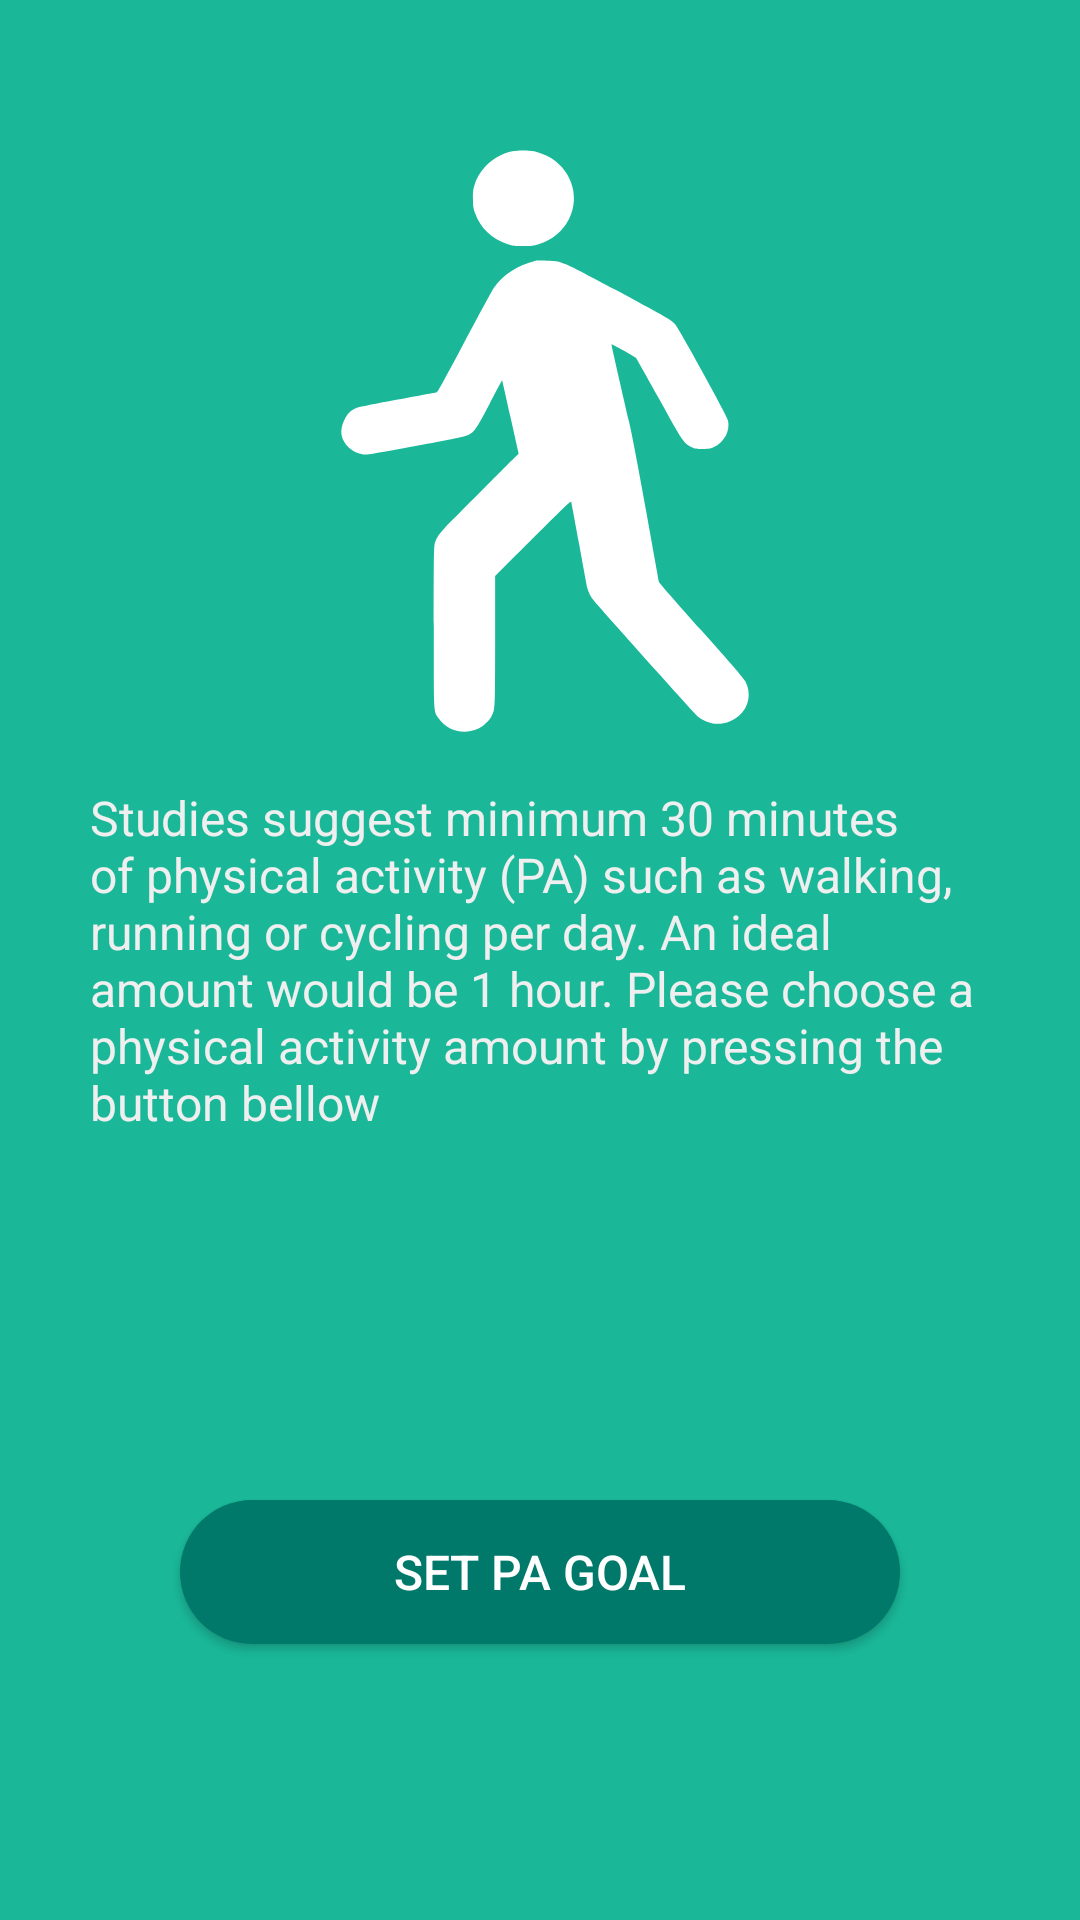

Write the Android layout XML for this screen, with the resource values it uses.
<!-- AndroidManifest.xml: application theme AppTheme -->
<!-- res/layout/fragment_pa_goal.xml -->
<RelativeLayout xmlns:android="http://schemas.android.com/apk/res/android"
                xmlns:app="http://schemas.android.com/apk/res-auto"
                xmlns:tools="http://schemas.android.com/tools"
                android:layout_width="match_parent"
                android:layout_height="match_parent"
                android:background="@color/lightGreen"
                tools:context="georgikoemdzhiev.activeminutes.initial_setup_screen.view.PaGoalFragment">

    <LinearLayout
        android:id="@+id/linearLayout"
        android:layout_width="match_parent"
        android:layout_height="wrap_content"
        android:layout_alignParentLeft="true"
        android:layout_alignParentStart="true"
        android:layout_centerVertical="true"
        android:gravity="center"
        android:orientation="vertical"
        android:padding="15dp"
        android:weightSum="2">

        <TextView
            android:layout_width="match_parent"
            android:layout_height="match_parent"
            android:layout_weight="1"
            android:paddingLeft="15dp"
            android:paddingRight="15dp"
            android:text="@string/pa_goal_fragment_message"
            android:textColor="@color/dirtyWhite"
            android:textSize="16sp"/>

    </LinearLayout>

    <Button
        android:id="@+id/setPaButton"
        android:layout_width="240dp"
        android:layout_height="wrap_content"
        android:layout_alignParentBottom="true"
        android:layout_centerHorizontal="true"
        android:layout_marginBottom="92dp"
        android:layout_marginTop="15dp"
        android:background="@drawable/round_corrners_button"
        android:text="@string/button_set_pa_goal_text"
        android:textColor="@android:color/white"
        android:textSize="16sp"/>

    <ImageView
        android:id="@+id/imageView"
        android:layout_width="150dp"
        android:layout_height="200dp"
        android:layout_above="@+id/linearLayout"
        android:layout_centerHorizontal="true"
        android:layout_marginTop="25dp"
        android:scaleType="fitXY"
        app:srcCompat="@drawable/ic_active"/>
</RelativeLayout>
<!-- resources referenced by this layout -->
<resources>
  <color name="dirtyWhite">#efefef</color>
  <color name="lightGreen">#1ab899</color>
  <!-- drawable ic_active: vector/xml drawable (drawable, 2689 chars, omitted) -->
  <!-- drawable round_corrners_button (drawable) -->
  <?xml version="1.0" encoding="utf-8"?>
  <shape xmlns:android="http://schemas.android.com/apk/res/android"
         android:padding="10dp"
         android:shape="rectangle">
      
      <solid android:color="@color/colorPrimaryDark"/>
      <corners android:radius="200dp"/>
  </shape>
  <string name="button_set_pa_goal_text">Set PA goal</string>
  <string name="pa_goal_fragment_message">Studies suggest minimum 30 minutes of
          physical activity (PA) such as walking, running or cycling per day.
          An ideal amount would be 1 hour. Please choose a physical activity amount by pressing the button bellow</string>
  <style name="AppTheme" parent="Theme.AppCompat.Light.DarkActionBar">
          
          <item name="colorPrimary">@color/colorPrimary</item>
          <item name="colorPrimaryDark">@color/colorPrimaryDark</item>
          <item name="colorAccent">@color/colorAccent</item>
          <item name="preferenceTheme">@style/PreferenceThemeOverlay</item>
      </style>
  <color name="colorPrimaryDark">#00796B</color>
  <color name="colorPrimary">#009688</color>
  <color name="colorAccent">#009688</color>
</resources>
